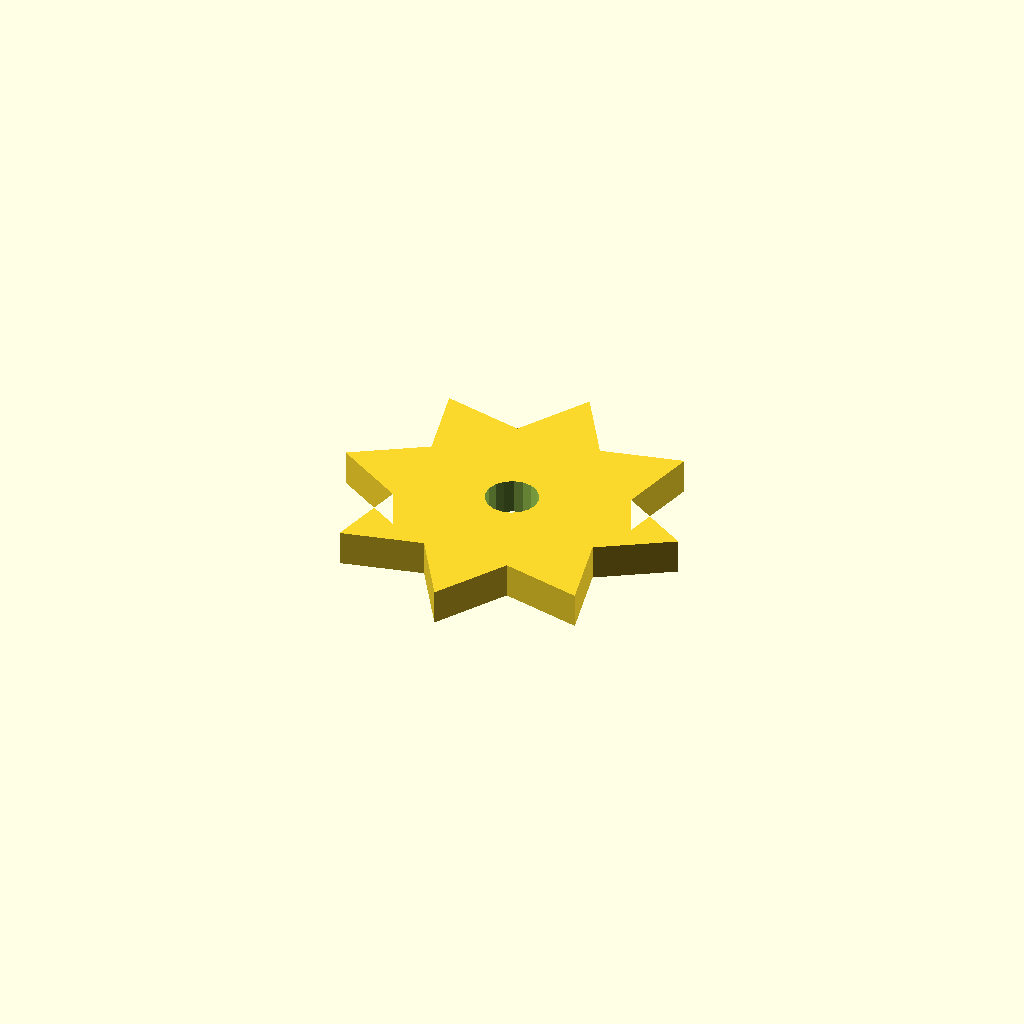
Cell 1: rendered with the file's own defaults.
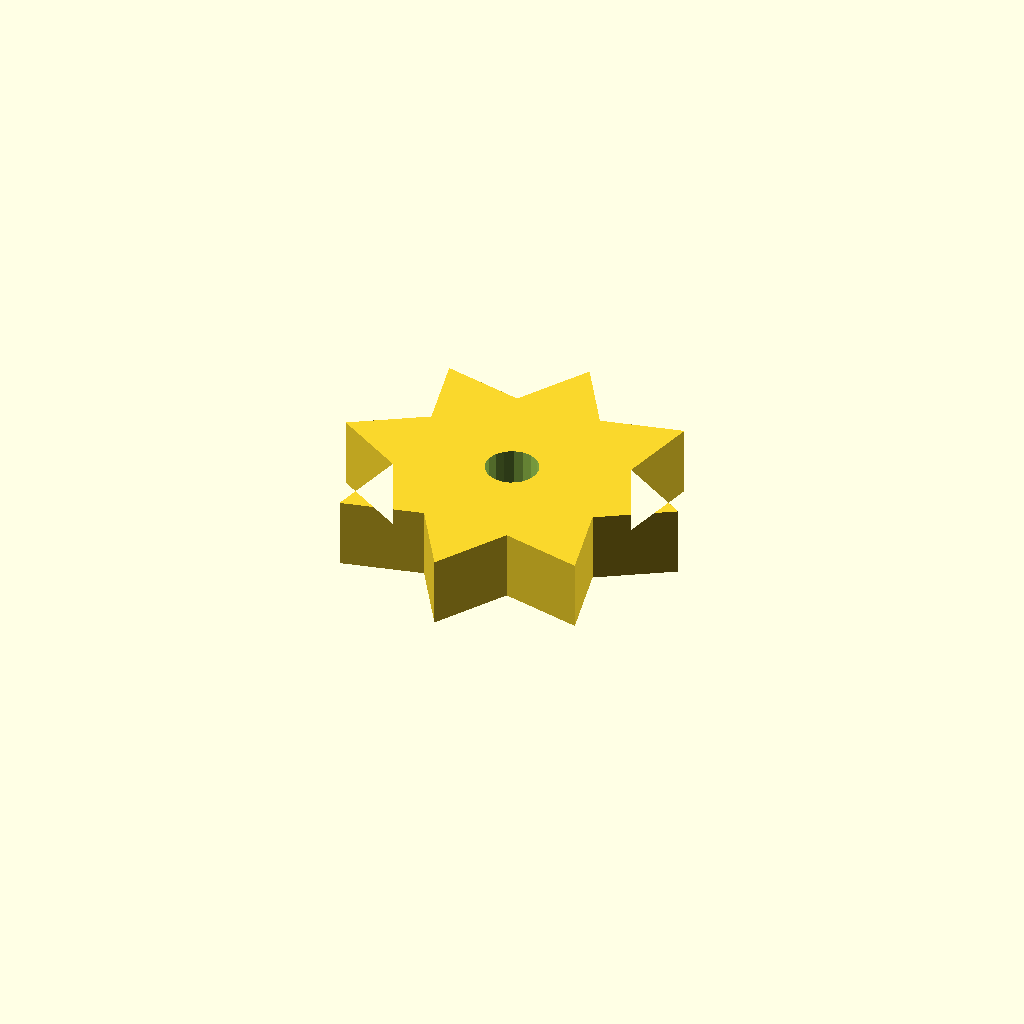
Cell 2: the same model with plate_t = 16.
One fixed orthographic camera (rotation 55°, 0°, 25°; colour scheme Cornfield) for every cell.
Source of the model, optional_data/data/sketch4/starwheels/part_0019.scad:
$fn = 32;

// ----------------------------------------------------------------------
// Star wheel: 8-point blunt, R40
// ----------------------------------------------------------------------

// --- parameters (mm) ---
n_points = 8;             // number of points / teeth
r_out = 40;               // tip radius
r_in = 26;                // root radius
bore_r = 6;               // centre bore radius
plate_t = 8;              // plate thickness, Z (extrusion height)
bore_d = 12;              // centre bore diameter

profile = [[0, 40], [15.979, 30.05], [11.716, 11.716], [30.05, 15.979], [40, 0], [49.95, 15.979], [68.284, 11.716], [64.021, 30.05], [80, 40], [64.021, 49.95], [68.284, 68.284], [49.95, 64.021], [40, 80], [30.05, 64.021], [11.716, 68.284], [15.979, 49.95]];  // primary outline, 16 points, counter clockwise
void_1 = [[45.89, 41.145], [45.143, 43.09], [43.776, 44.663], [41.953, 45.673], [39.895, 45.999], [37.85, 45.601], [36.064, 44.528], [34.752, 42.909], [34.074, 40.939], [34.11, 38.855], [34.857, 36.91], [36.224, 35.337], [38.047, 34.327], [40.105, 34.001], [42.15, 34.399], [43.936, 35.472], [45.248, 37.091], [45.926, 39.061]];  // centre bore, 18 points

// --- the one profile operation ---
difference() {
  linear_extrude(height = plate_t) polygon(points = profile);
  translate([0, 0, -1])
    linear_extrude(height = plate_t + 2) polygon(points = void_1);
}
Customizer parameters (derived from the source; name, type, default, range or options):
n_points: number, default 8
r_out: number, default 40
r_in: number, default 26
bore_r: number, default 6
plate_t: number, default 8
bore_d: number, default 12
